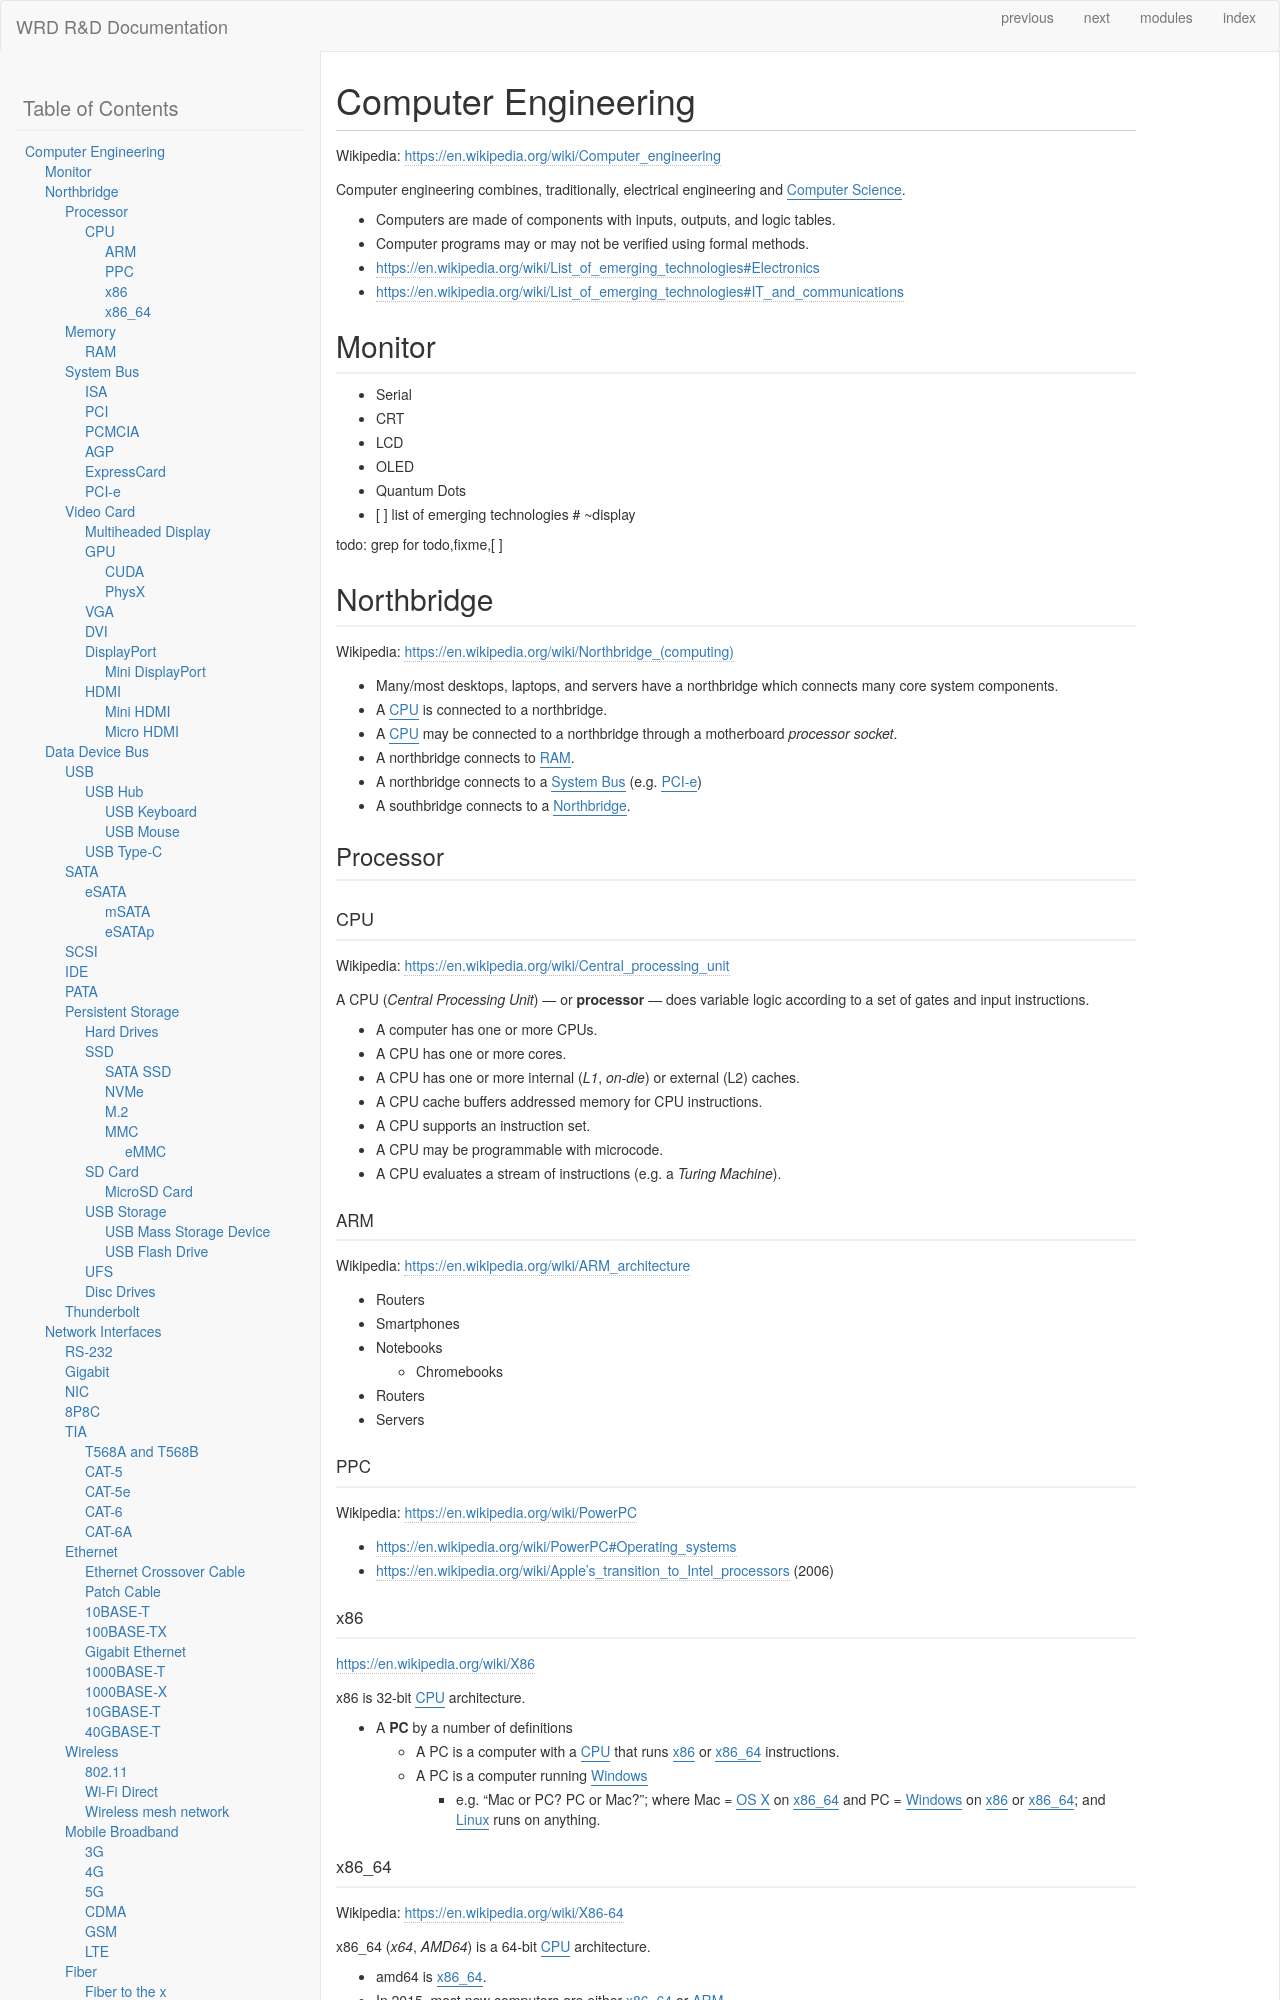

repository: wrdrd/docs · page: consulting/computer-engineering.html · generator: sphinx


.. index:: Computer Engineering
.. _computer engineering:

*********************
Computer Engineering
*********************
| Wikipedia: https://en.wikipedia.org/wiki/Computer_engineering

Computer engineering combines, traditionally, electrical engineering
and :ref:`computer science`.

* Computers are made of components with inputs, outputs, and logic tables.
* Computer programs may or may not be verified using formal methods.
* https://en.wikipedia.org/wiki/List_of_emerging_technologies#Electronics
* https://en.wikipedia.org/wiki/List_of_emerging_technologies#IT_and_communications


.. index:: Monitor
.. _monitor:

Monitor
==========
* Serial
* CRT
* LCD
* OLED
* Quantum Dots
* [ ] list of emerging technologies # ~display

todo: grep for todo,fixme,[ ]


.. index:: Northbridge
.. _northbridge:

Northbridge
=================
| Wikipedia: `<https://en.wikipedia.org/wiki/Northbridge_(computing)>`__

* Many/most desktops, laptops, and servers have a northbridge
  which connects many core system components.
* A :ref:`CPU` is connected to a northbridge.
* A :ref:`CPU` may be connected to a northbridge
  through a motherboard *processor socket*.
* A northbridge connects to :ref:`RAM`.
* A northbridge connects to a :ref:`System Bus` (e.g. :ref:`PCI-e`)
* A :ref:`southbridge` connects to a :ref:`northbridge`.


.. index:: Processor
.. _processor:

Processor
----------


.. index:: CPU
.. _cpu:

CPU
~~~~~
| Wikipedia: https://en.wikipedia.org/wiki/Central_processing_unit

A CPU (*Central Processing Unit*) --- or **processor** ---
does variable logic according to
a set of gates
and input instructions.

* A computer has one or more CPUs.
* A CPU has one or more cores.
* A CPU has one or more internal (*L1*, *on-die*) or external (L2) caches.
* A CPU cache buffers addressed memory for CPU instructions.
* A CPU supports an instruction set.
* A CPU may be programmable with microcode.
* A CPU evaluates a stream of instructions (e.g. a *Turing Machine*).


.. index:: ARM
.. _arm:

=====
ARM
=====
| Wikipedia: https://en.wikipedia.org/wiki/ARM_architecture

* Routers
* Smartphones
* Notebooks

  * Chromebooks

* Routers
* Servers


.. index:: PPC
.. _ppc:

=====
PPC
=====
| Wikipedia:  https://en.wikipedia.org/wiki/PowerPC

* https://en.wikipedia.org/wiki/PowerPC#Operating_systems
* `<https://en.wikipedia.org/wiki/Apple's_transition_to_Intel_processors>`__
  (2006)


.. index:: x86
.. _x86:

=====
x86
=====
| https://en.wikipedia.org/wiki/X86

x86 is 32-bit :ref:`CPU` architecture.

* A **PC** by a number of definitions

  * A PC is a computer with a
    :ref:`CPU` that runs :ref:`x86` or :ref:`x86_64` instructions.
  * A PC is a computer running :ref:`windows`

    * e.g. "Mac or PC? PC or Mac?"; where Mac = :ref:`OSX` on :ref:`x86_64`
      and PC = :ref:`Windows` on :ref:`x86` or :ref:`x86_64`;
      and :ref:`Linux` runs on anything.


.. index:: x86_64
.. _x86_64:

========
x86_64
========
| Wikipedia: https://en.wikipedia.org/wiki/X86-64

x86_64 (*x64*, *AMD64*) is a 64-bit :ref:`CPU` architecture.

* amd64 is :ref:`x86_64`.
* In 2015, most new computers are either :ref:`x86_64` or :ref:`ARM`.




.. index:: Memory
.. _memory:

Memory
--------
| Wikipedia: https://en.wikipedia.org/wiki/Computer_memory

* :ref:`RAM` -- live working area ("desktop", "workspace")
* :ref:`Persistent Storage` -- Hard Drive, CD/DVD, USB drive,
  SSD ("file cabinet")


.. index:: RAM
.. _ram:
